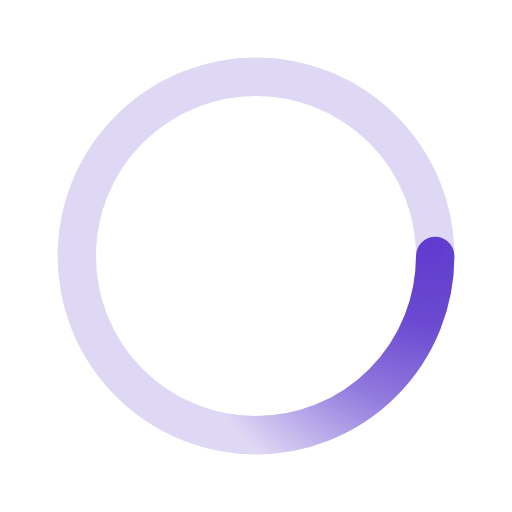
t = 0.00 s
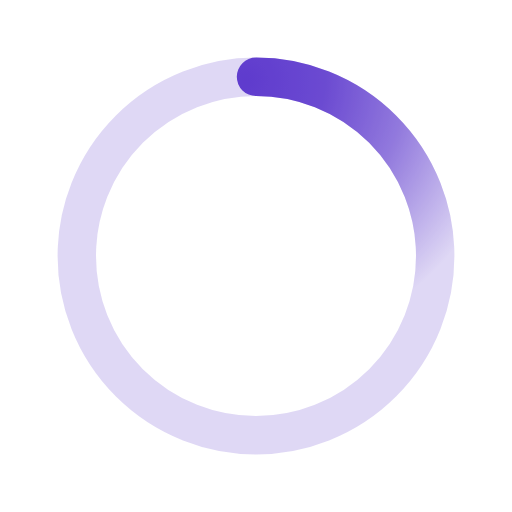
t = 0.50 s
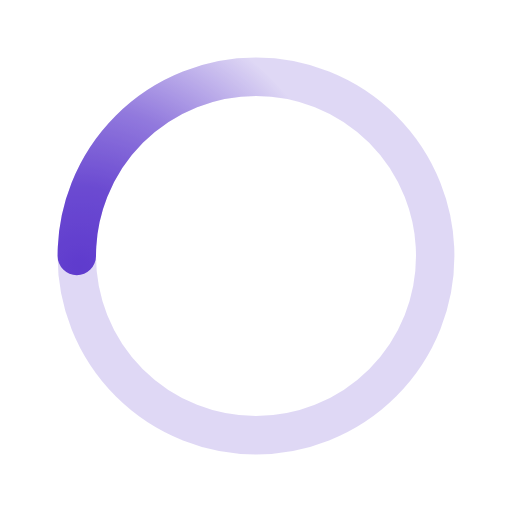
t = 1.00 s
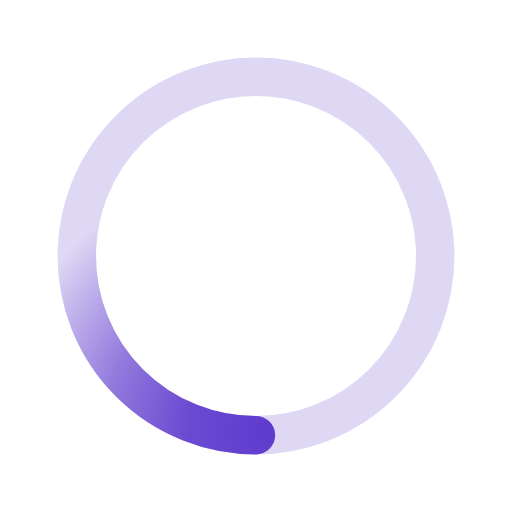
t = 1.50 s

The animated SVG that drew these frames (rendered in a browser with its animation timeline set to each time). Animation: 1 SMIL element (animateTransform=1); one cycle of 2.00 s, repeats indefinitely.

﻿<svg xmlns='http://www.w3.org/2000/svg' viewBox='0 0 200 200'><radialGradient id='a12' cx='.66' fx='.66' cy='.3125' fy='.3125' gradientTransform='scale(1.5)'><stop offset='0' stop-color='#5F3BCE'></stop><stop offset='.3' stop-color='#5F3BCE' stop-opacity='.9'></stop><stop offset='.6' stop-color='#5F3BCE' stop-opacity='.6'></stop><stop offset='.8' stop-color='#5F3BCE' stop-opacity='.3'></stop><stop offset='1' stop-color='#5F3BCE' stop-opacity='0'></stop></radialGradient><circle transform-origin='center' fill='none' stroke='url(#a12)' stroke-width='15' stroke-linecap='round' stroke-dasharray='200 1000' stroke-dashoffset='0' cx='100' cy='100' r='70'><animateTransform type='rotate' attributeName='transform' calcMode='spline' dur='2' values='360;0' keyTimes='0;1' keySplines='0 0 1 1' repeatCount='indefinite'></animateTransform></circle><circle transform-origin='center' fill='none' opacity='.2' stroke='#5F3BCE' stroke-width='15' stroke-linecap='round' cx='100' cy='100' r='70'></circle></svg>